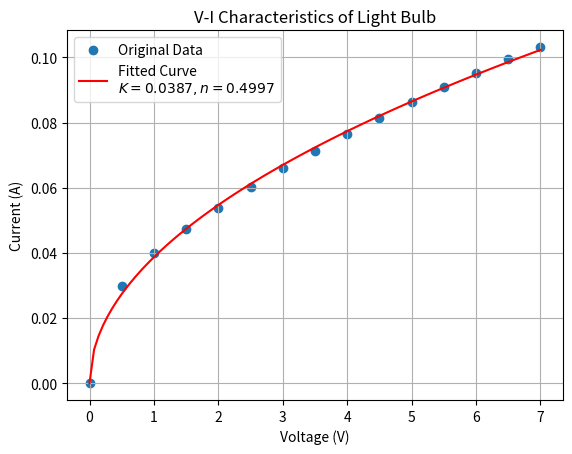

Write the Python code that produced this figure.
import numpy as np
import matplotlib.pyplot as plt
from scipy.optimize import curve_fit

# 原始数据
U = np.array([0.000, 0.500, 1.000, 1.500, 2.000, 2.500, 3.000, 3.500, 4.000, 4.500, 5.000, 5.500, 6.000, 6.500, 7.000])
I = np.array([0, 29.75, 39.96, 47.32, 53.92, 60.16, 65.92, 71.39, 76.6, 81.53, 86.35, 90.9, 95.28, 99.51, 103.16]) / 1000  # 转换为安培

# 定义拟合函数
def fit_func(U, K, n):
    return K * U**n

# 初始猜测值
initial_guess = [1, 1]

# 进行拟合
popt, pcov = curve_fit(fit_func, U, I, p0=initial_guess)

# 获取拟合参数
K, n = popt

# 打印拟合参数
print(f"K = {K:.4f}, n = {n:.4f}")

# 绘制数据和拟合曲线
U_fit = np.linspace(0, 7, 100)
I_fit = fit_func(U_fit, K, n)

plt.scatter(U, I, label='Original Data')
plt.plot(U_fit, I_fit, label=f'Fitted Curve\n$K={K:.4f}, n={n:.4f}$', color='red')
plt.xlabel('Voltage (V)')
plt.ylabel('Current (A)')
plt.legend()
plt.title('V-I Characteristics of Light Bulb')
plt.grid(True)
plt.show()

U_small = 0.001
dI_dU_at_small_U = K * n * U_small**(n-1)
print(f"斜率在 U=0.001 处为: {dI_dU_at_small_U:.4f}")
